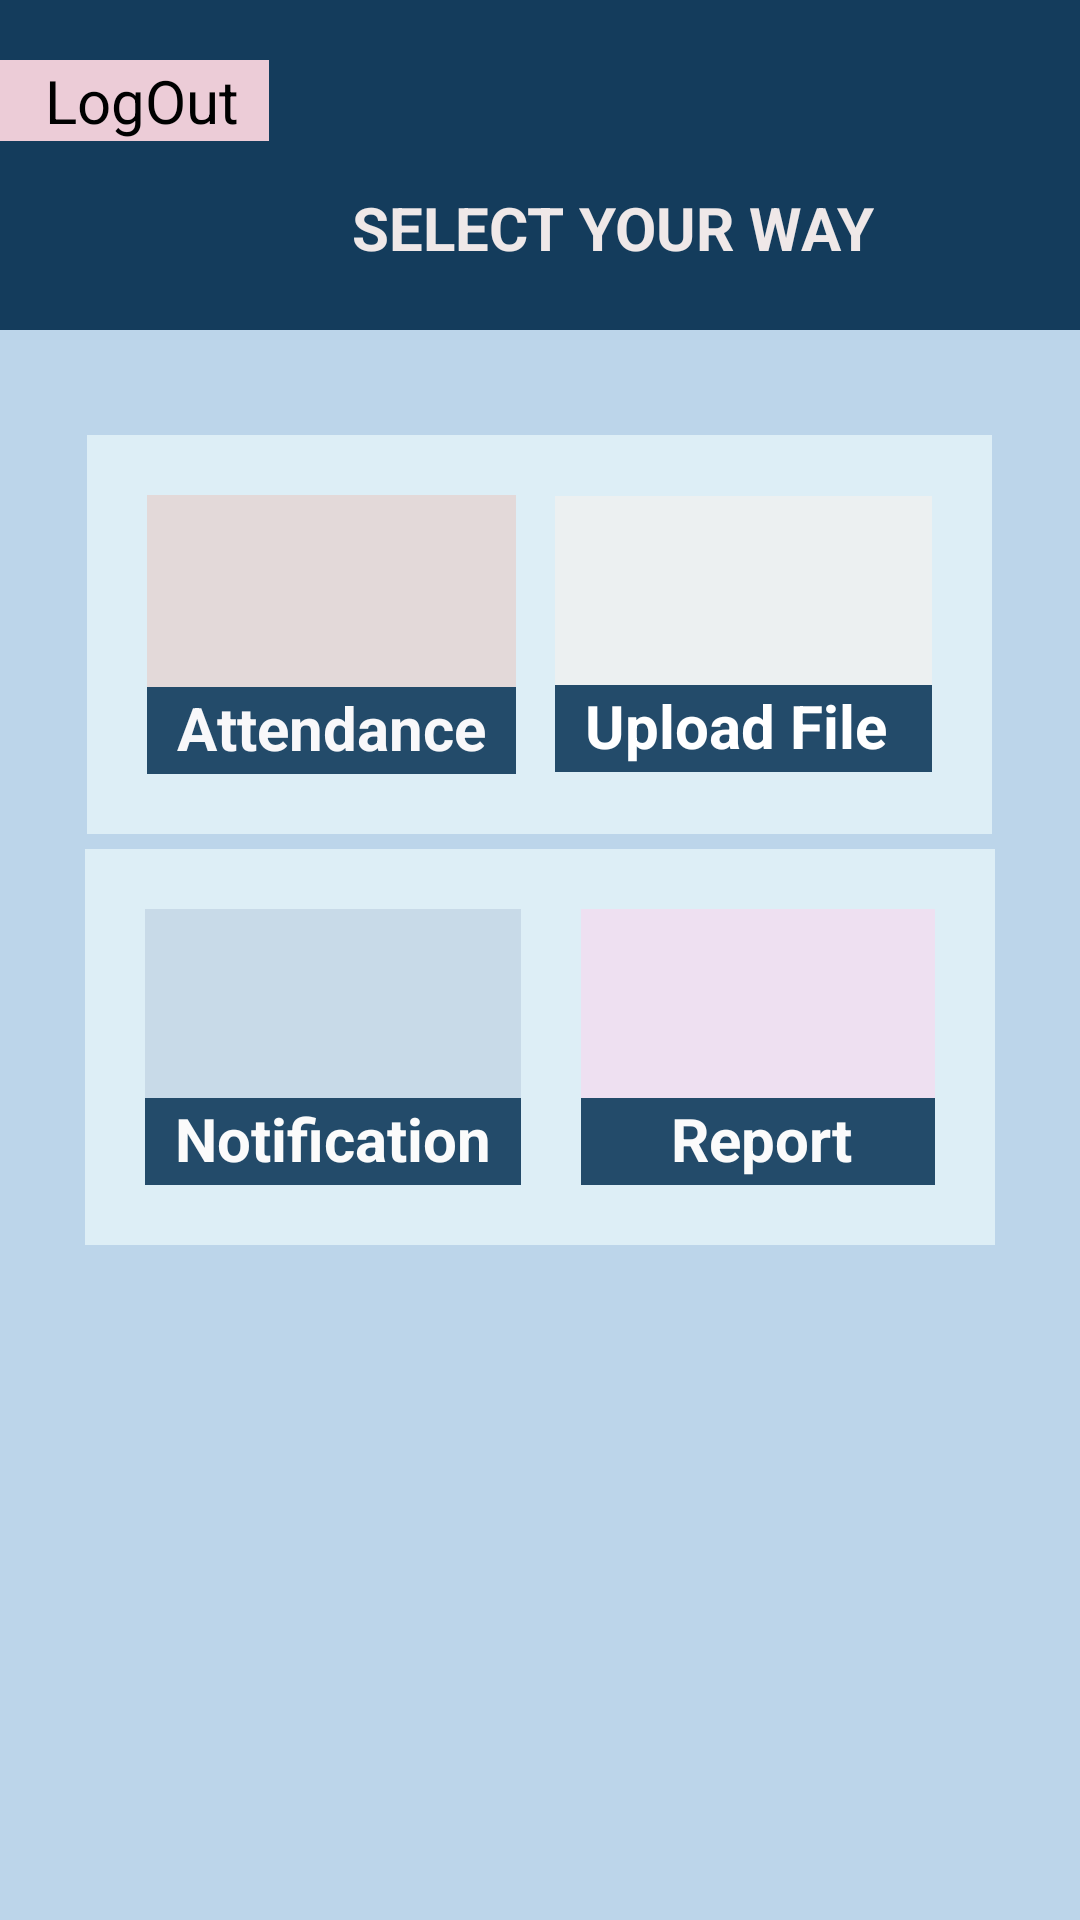

Write the Android layout XML for this screen, with the resource values it uses.
<!-- AndroidManifest.xml: application theme Theme.CollegeAttendance -->
<!-- res/layout/page_to_teacher_login.xml -->
<?xml version="1.0" encoding="utf-8"?>
<LinearLayout xmlns:android="http://schemas.android.com/apk/res/android"
    xmlns:app="http://schemas.android.com/apk/res-auto"
    xmlns:tools="http://schemas.android.com/tools"
    android:layout_width="match_parent"
    android:layout_height="match_parent"
    android:orientation="vertical"
    android:background="#143C5C"
    android:layout_gravity="center"
    tools:context=".PageToTeacherLogin">

    <LinearLayout
        android:layout_width="wrap_content"
        android:background="#ECCCD7"
        android:layout_gravity="left"
        android:paddingRight="10dp"
        android:layout_marginTop="20sp"
        android:layout_height="wrap_content"
        android:orientation="horizontal">

        <ImageView
            android:id="@+id/imageView"
            android:layout_width="wrap_content"
            android:layout_marginLeft="10dp"
            android:onClick="teacheLogout"
            android:layout_height="wrap_content"
            app:srcCompat="@drawable/ic_baseline_logout_24"
            tools:ignore="VectorDrawableCompat" />

        <TextView
            android:id="@+id/textView26"
            android:layout_width="wrap_content"
            android:layout_height="wrap_content"
            android:layout_marginLeft="5dp"
            android:onClick="teacheLogout"
            android:text="LogOut"
            android:textColor="@color/black"
            android:textSize="20sp"
            android:textStyle="normal" />




    </LinearLayout>
    <LinearLayout
        android:layout_width="wrap_content"
        android:layout_marginTop="15dp"
        android:layout_gravity="center"

        android:layout_marginBottom="10dp"
        android:layout_height="wrap_content">

        <ImageView
            android:id="@+id/imageView14"
            android:layout_width="49dp"
            android:layout_height="match_parent"
            android:layout_gravity="center"
            app:srcCompat="@drawable/ic_baseline_local_library_24"
            tools:ignore="VectorDrawableCompat" />

    <TextView
        android:id="@+id/textView14"
        android:layout_width="wrap_content"
        android:textSize="20dp"
        android:textColor="#EFE8E8"
        android:paddingLeft="10dp"
        android:paddingTop="3dp"
        android:paddingBottom="3dp"
        android:layout_marginBottom="5dp"
        android:paddingRight="10dp"
        android:textStyle="bold"
        android:layout_gravity="center"
        android:layout_height="wrap_content"
        android:text="SELECT YOUR WAY" />

    </LinearLayout>




    <LinearLayout
        android:layout_width="match_parent"
        android:layout_height="match_parent"
        android:background="#BCD5EA"
        android:orientation="vertical"
        android:layout_gravity="center"
       >
        <LinearLayout
            android:layout_width="wrap_content"
            android:layout_height="wrap_content"
            android:background="#DDEEF6"
            android:layout_marginTop="35dp"
            android:padding="20dp"
            android:orientation="horizontal"
            android:layout_gravity="center">

        <LinearLayout
            android:layout_width="wrap_content"
            android:layout_height="wrap_content"
            android:background="#E3D9D9"
            android:layout_marginRight="8dp"
            android:orientation="vertical"
            android:layout_gravity="center">

        <ImageView
            android:id="@+id/imageView5"
            android:layout_width="79dp"
            android:layout_height="64dp"
            android:layout_gravity="center"
            android:onClick="goToStream"
            app:srcCompat="@drawable/ic_baseline_checklist_24"
            tools:ignore="VectorDrawableCompat" />

        <TextView
            android:id="@+id/btn1"
            android:layout_width="wrap_content"
            android:layout_height="wrap_content"
            android:layout_gravity="center"
            android:background="#234B6A"
            android:onClick="goToStream"
            android:paddingLeft="10dp"
            android:paddingRight="10dp"
            android:paddingBottom="2dp"
            android:text="Attendance"
            android:textColor="#F8F8FA"
            android:textSize="20dp"
            android:textStyle="bold" />
        </LinearLayout>
        <LinearLayout
            android:layout_width="wrap_content"
            android:layout_height="wrap_content"
            android:background="#ECF0F1"
            android:layout_marginLeft="5dp"
            android:orientation="vertical"
            android:layout_gravity="center">


        <ImageView
            android:id="@+id/imageView6"
            android:layout_width="68dp"
            android:layout_height="63dp"
            android:layout_gravity="center"
            android:onClick="gotoUploadPdfPage"
            app:srcCompat="@drawable/ic_baseline_upload_file_24"
            tools:ignore="VectorDrawableCompat" />

        <TextView
            android:id="@+id/btn2"
            android:onClick="gotoUploadPdfPage"
            android:layout_width="wrap_content"
            android:layout_height="wrap_content"
            android:text="Upload File "
            android:paddingBottom="2dp"
            android:paddingRight="10dp"
            android:paddingLeft="10dp"
            android:layout_gravity="center"
            android:textSize="20dp"
            android:textStyle="bold"
            android:background="#234B6A"
            android:textColor="#FFFFFF"/>
        </LinearLayout>
        </LinearLayout>


        <LinearLayout
            android:layout_width="wrap_content"
            android:layout_height="wrap_content"
            android:background="#DDEEF6"
            android:layout_marginTop="5dp"
            android:padding="20dp"
            android:orientation="horizontal"
            android:layout_gravity="center">

        <LinearLayout
            android:layout_width="wrap_content"
            android:layout_height="wrap_content"
            android:background="#C8DAE8"
            android:layout_marginRight="8dp"
            android:orientation="vertical"
            android:layout_gravity="center">

        <ImageView
            android:id="@+id/imageView4"
            android:layout_width="68dp"
            android:layout_height="63dp"
            android:layout_gravity="center"
            android:onClick="viewMessage"
            app:srcCompat="@drawable/ic_baseline_notifications_active_24"
            tools:ignore="VectorDrawableCompat" />
        <TextView
            android:id="@+id/msgview"
            android:layout_width="wrap_content"
            android:layout_height="wrap_content"
            android:text="Notification"
            android:paddingBottom="2dp"
            android:paddingRight="10dp"
            android:paddingLeft="10dp"
            android:layout_gravity="center"
            android:onClick="viewMessage"
            android:textSize="20dp"
            android:textStyle="bold"
            android:background="#234B6A"
            android:textColor="#FBFBFB"
            ></TextView>
        </LinearLayout>

        <LinearLayout
            android:layout_width="118dp"
            android:layout_height="wrap_content"
            android:background="#EEE0F1"
            android:layout_marginLeft="12dp"

            android:orientation="vertical"
            android:layout_gravity="center">
            <ImageView
                android:id="@+id/report"
                android:layout_width="68dp"
                android:layout_height="63dp"
                android:layout_gravity="center"
                android:onClick="CreateExcel"
                app:srcCompat="@drawable/ic_baseline_copy_all_24"
                tools:ignore="VectorDrawableCompat" />
            <TextView
                android:id="@+id/report1"
                android:layout_width="match_parent"
                android:layout_height="wrap_content"
                android:text="Report"
                android:paddingBottom="2dp"
                android:paddingRight="10dp"
                android:paddingLeft="30dp"
                android:layout_gravity="center"
                android:textSize="20dp"
                android:onClick="CreateExcel"                android:textStyle="bold"
                android:background="#234B6A"
                android:textColor="#FBFBFB"
                ></TextView>

        </LinearLayout>



        </LinearLayout>

        <LinearLayout
    android:layout_width="match_parent"
    android:layout_height="wrap_content">


</LinearLayout>

    </LinearLayout>



</LinearLayout>
<!-- resources referenced by this layout -->
<resources>
  <color name="black">#FF000000</color>
  <!-- drawable ic_baseline_checklist_24 (drawable) -->
  <vector android:height="24dp" android:tint="#0C0F5C"
      android:viewportHeight="24" android:viewportWidth="24"
      android:width="24dp" xmlns:android="http://schemas.android.com/apk/res/android">
      <path android:fillColor="@android:color/white" android:pathData="M22,7h-9v2h9V7zM22,15h-9v2h9V15zM5.54,11L2,7.46l1.41,-1.41l2.12,2.12l4.24,-4.24l1.41,1.41L5.54,11zM5.54,19L2,15.46l1.41,-1.41l2.12,2.12l4.24,-4.24l1.41,1.41L5.54,19z"/>
  </vector>
  <!-- drawable ic_baseline_copy_all_24 (drawable) -->
  <vector android:height="24dp" android:tint="#510D25"
      android:viewportHeight="24" android:viewportWidth="24"
      android:width="24dp" xmlns:android="http://schemas.android.com/apk/res/android">
      <path android:fillColor="@android:color/white" android:pathData="M18,2H9C7.9,2 7,2.9 7,4v12c0,1.1 0.9,2 2,2h9c1.1,0 2,-0.9 2,-2V4C20,2.9 19.1,2 18,2zM18,16H9V4h9V16zM3,15v-2h2v2H3zM3,9.5h2v2H3V9.5zM10,20h2v2h-2V20zM3,18.5v-2h2v2H3zM5,22c-1.1,0 -2,-0.9 -2,-2h2V22zM8.5,22h-2v-2h2V22zM13.5,22L13.5,22l0,-2h2v0C15.5,21.1 14.6,22 13.5,22zM5,6L5,6l0,2H3v0C3,6.9 3.9,6 5,6z"/>
  </vector>
  <!-- drawable ic_baseline_local_library_24 (drawable) -->
  <vector android:height="24dp" android:tint="#942B7A"
      android:viewportHeight="24" android:viewportWidth="24"
      android:width="24dp" xmlns:android="http://schemas.android.com/apk/res/android">
      <path android:fillColor="@android:color/white" android:pathData="M12,11.55C9.64,9.35 6.48,8 3,8v11c3.48,0 6.64,1.35 9,3.55 2.36,-2.19 5.52,-3.55 9,-3.55V8c-3.48,0 -6.64,1.35 -9,3.55zM12,8c1.66,0 3,-1.34 3,-3s-1.34,-3 -3,-3 -3,1.34 -3,3 1.34,3 3,3z"/>
  </vector>
  <!-- drawable ic_baseline_logout_24 (drawable) -->
  <vector android:autoMirrored="true" android:height="24dp"
      android:tint="#E82B21" android:viewportHeight="24"
      android:viewportWidth="24" android:width="24dp" xmlns:android="http://schemas.android.com/apk/res/android">
      <path android:fillColor="@android:color/white" android:pathData="M17,7l-1.41,1.41L18.17,11H8v2h10.17l-2.58,2.58L17,17l5,-5zM4,5h8V3H4c-1.1,0 -2,0.9 -2,2v14c0,1.1 0.9,2 2,2h8v-2H4V5z"/>
  </vector>
  <!-- drawable ic_baseline_upload_file_24 (drawable) -->
  <vector android:height="24dp" android:tint="#979639"
      android:viewportHeight="24" android:viewportWidth="24"
      android:width="24dp" xmlns:android="http://schemas.android.com/apk/res/android">
      <path android:fillColor="@android:color/white" android:pathData="M14,2L6,2c-1.1,0 -1.99,0.9 -1.99,2L4,20c0,1.1 0.89,2 1.99,2L18,22c1.1,0 2,-0.9 2,-2L20,8l-6,-6zM18,20L6,20L6,4h7v5h5v11zM8,15.01l1.41,1.41L11,14.84L11,19h2v-4.16l1.59,1.59L16,15.01 12.01,11z"/>
  </vector>
  <style name="Theme.CollegeAttendance" parent="Theme.MaterialComponents.DayNight.DarkActionBar">
          
          <item name="colorPrimary">@color/purple_200</item>
          <item name="colorPrimaryVariant">@color/purple_700</item>
          <item name="colorOnPrimary">#F6F4F4</item>
          
          <item name="colorSecondary">@color/teal_200</item>
          <item name="colorSecondaryVariant">@color/teal_200</item>
          <item name="colorOnSecondary">#FDFBFB</item>
          
          <item name="android:statusBarColor" tools:targetApi="l">?attr/colorPrimaryVariant</item>
          
      </style>
  <color name="purple_200">#09B1C6</color>
  <color name="purple_700">#143C5C</color>
  <color name="teal_200">#FF03DAC5</color>
</resources>
